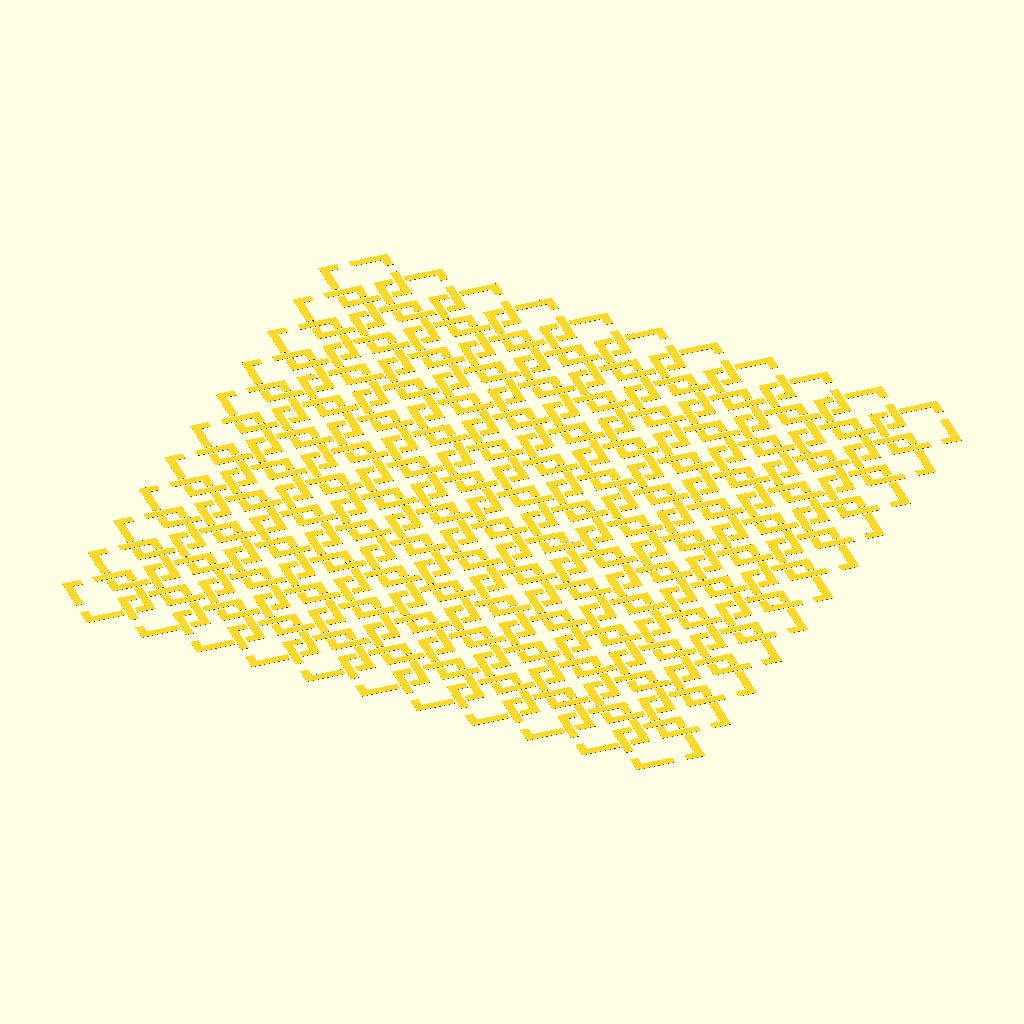
Cell 1: the model at its default parameters.
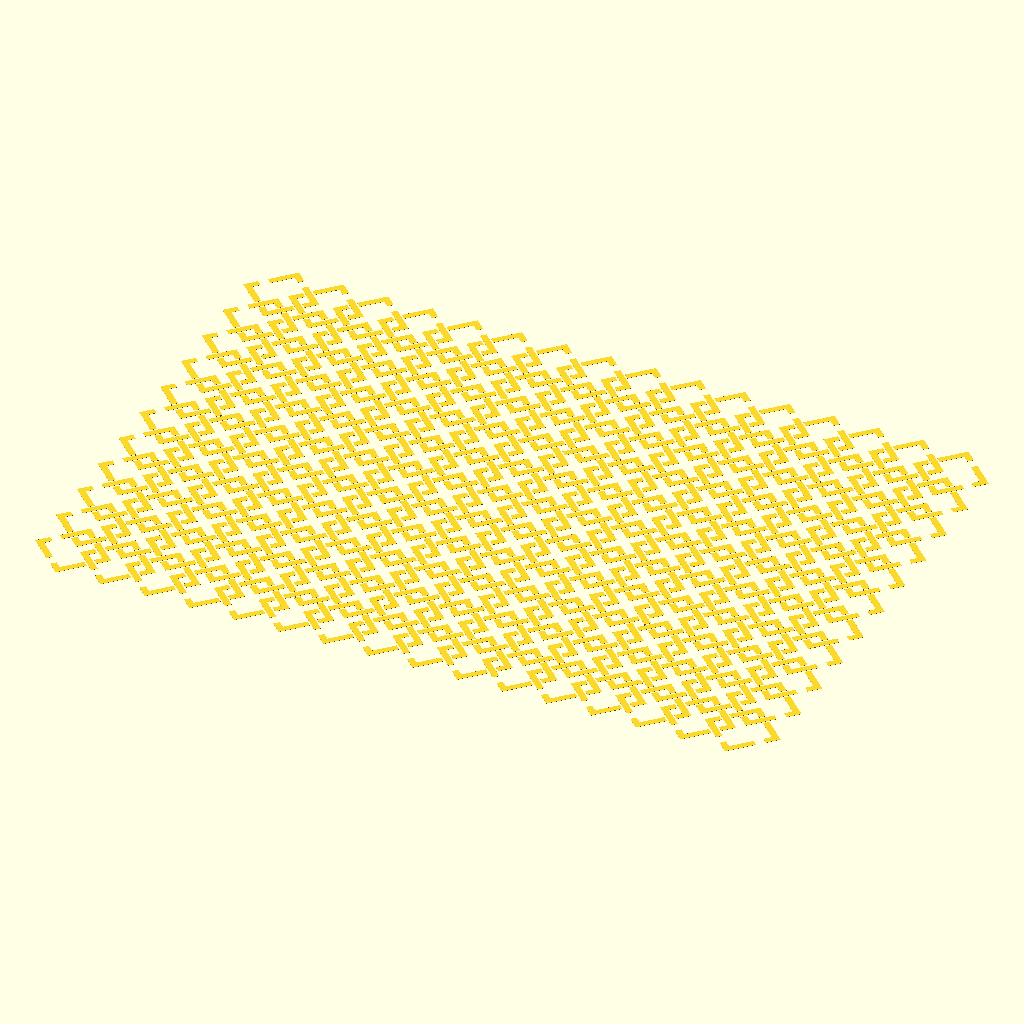
Cell 2: the same model with tilingColStart = -10.
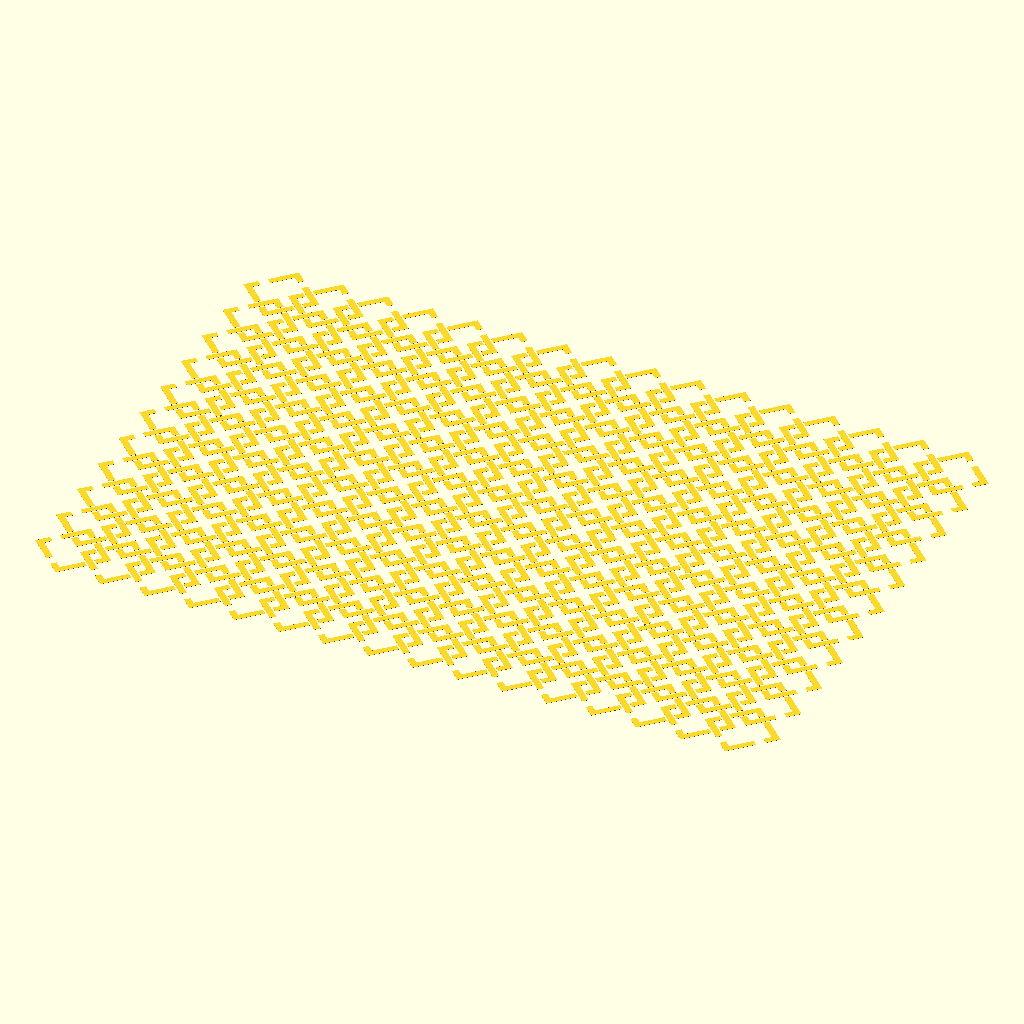
Cell 3 — tilingColEnd set to 10, the other parameters unchanged.
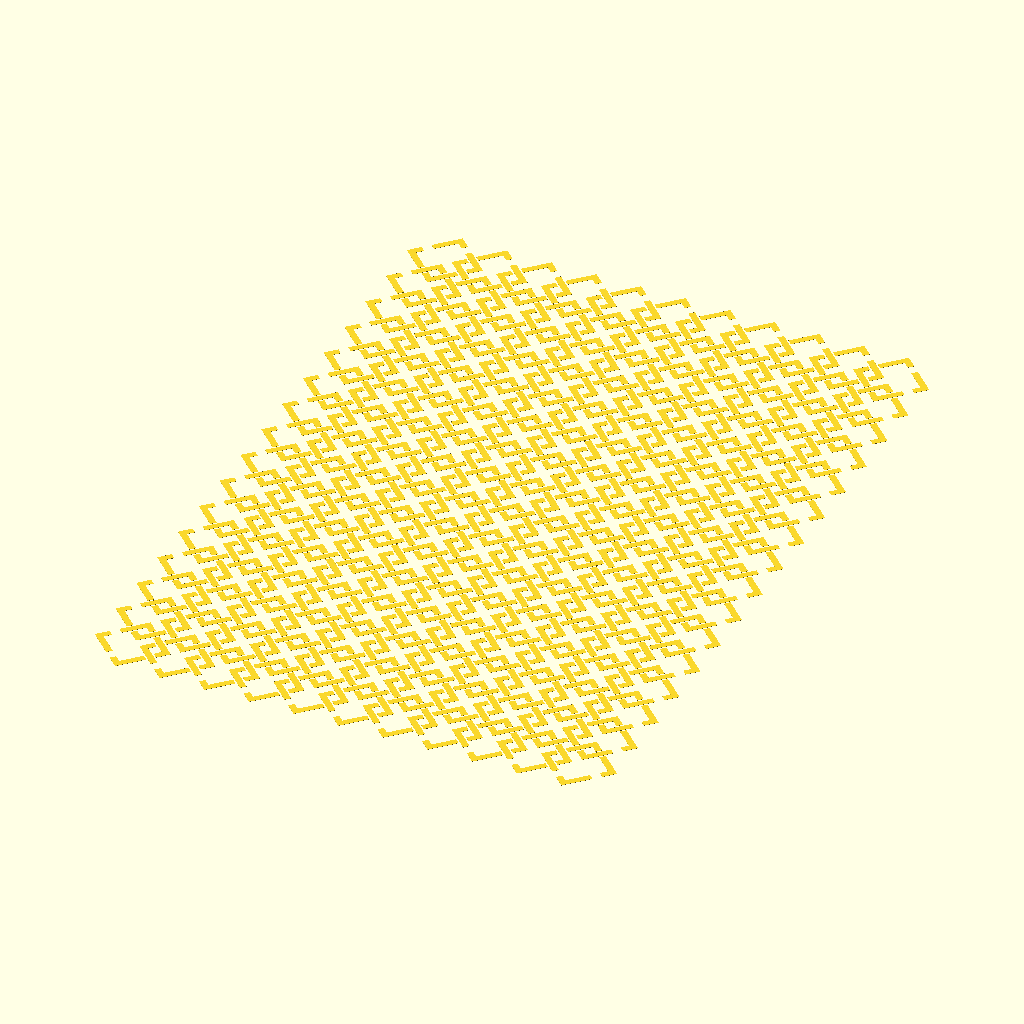
Cell 4 — tilingRowStart set to -10, the other parameters unchanged.
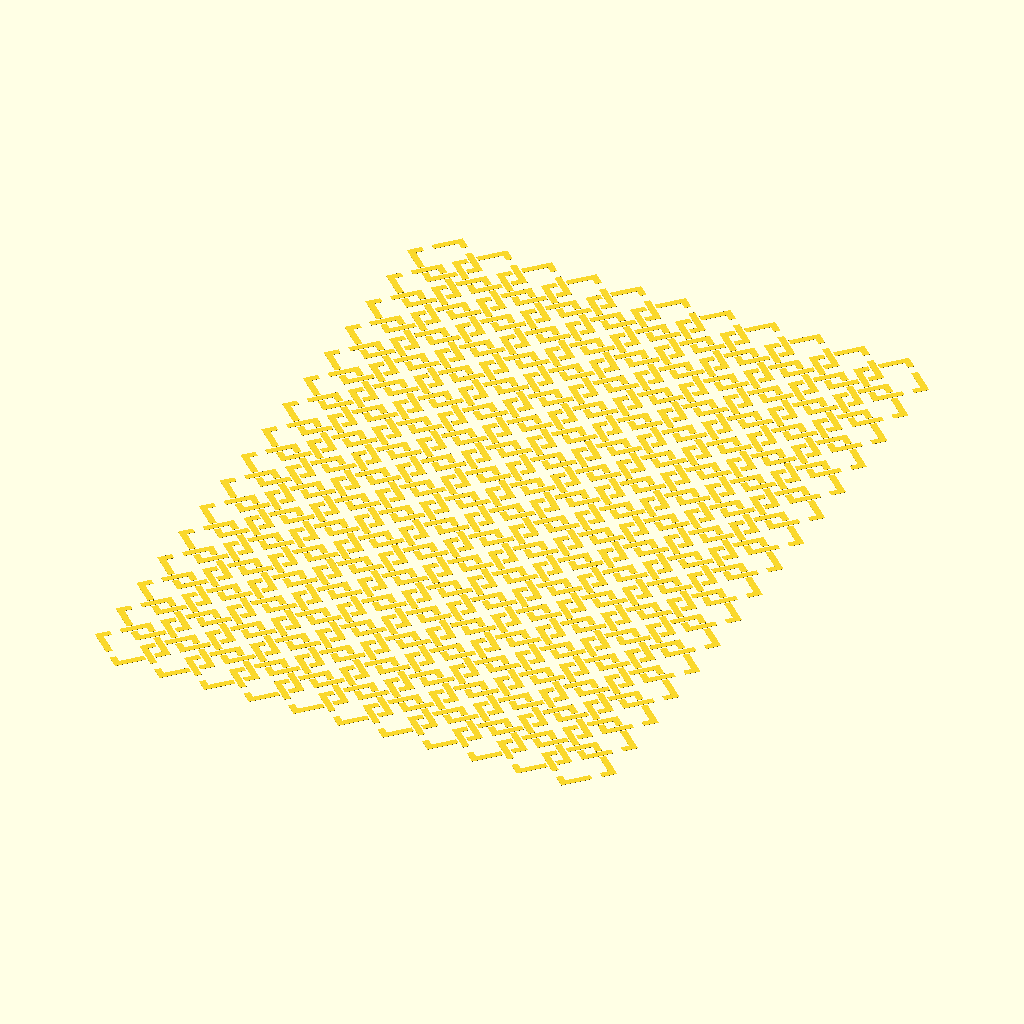
Cell 5: tilingRowEnd = 10 (everything else at default).
All cells are drawn from the same view direction (rotation 55°, 0°, 25°, orthographic, colour scheme Cornfield), but the view is re-fitted for each cell, so position and scale can differ between cells as well as the parameter.
OpenSCAD source file Weave.scad:
// ----- Tiling range -----
tilingColStart = -5;
tilingColEnd   = 5;
tilingRowStart = -5;
tilingRowEnd   = 5;

// ----- Controls -----
safeScale = 200;      // Use 1 for normal OpenSCAD units, 200 for large DXF/mm export
extension = 1 / 15 ;
tileSize  = 0.94;     // spacing that works for this pattern

// ----- Core points -----
p1 = [0,   1/2];
p2 = [1/2, 1/2];
p3 = [1/2, 1/3];

// ----- Direction offsets -----
downLeft  = [-extension, -extension];
upLeft    = [-extension,  extension];
upRight   = [ extension,  extension];
downRight = [ extension, -extension];

// ----- Helper -----
function vAdd(a, b) = [a[0] + b[0], a[1] + b[1]];

// ----- One expanded shape -----
module ExpandedPolyomino()
{
    polygon(points = [
        vAdd(p1, downLeft),
        vAdd(p1, upLeft),
        vAdd(p2, upRight),
        vAdd(p3, downRight),
        vAdd(p3, downLeft),
        vAdd(p2, downLeft)
    ]);
}

// ----- Ring of 4 rotated copies -----
module PolyominoRing()
{
    for (i = [0:3])
    {
        rotate(i * 90)
            rotate(-45)
                ExpandedPolyomino();
    }
}

// ----- Tiling array -----
module PatternArray()
{
    scale([safeScale, safeScale])
    {
        for (col = [tilingColStart : tilingColEnd])
        {
            for (row = [tilingRowStart : tilingRowEnd])
            {
                translate([col * tileSize, row * tileSize])
                    PolyominoRing();
            }
        }
    }
}

// ----- Run -----
PatternArray();
Customizer parameters (derived from the source; name, type, default, range or options):
tilingColStart: number, default -5
tilingColEnd: number, default 5
tilingRowStart: number, default -5
tilingRowEnd: number, default 5
safeScale: number, default 200
tileSize: number, default 0.94
